The GitHub repository 3123213213123/Apple-Leaf-Disease-Dataset contains a labelled image folder "Apple_Leaf_6_classes" with 2 categories: health, mosaic disease. Examples follow, each with its label.

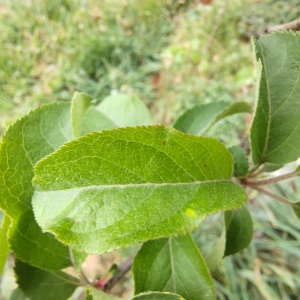
Label: mosaic disease

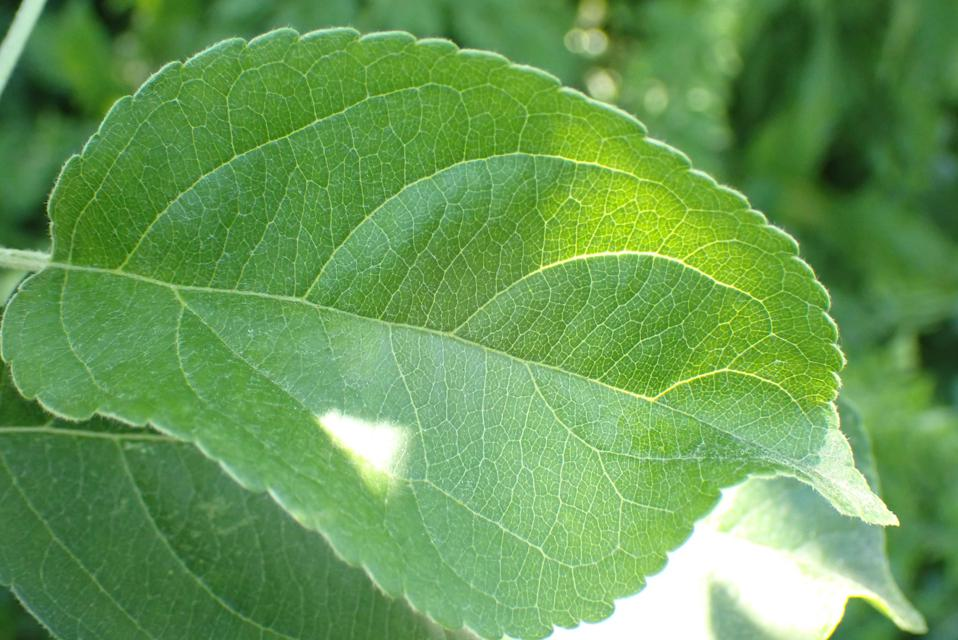
Label: health

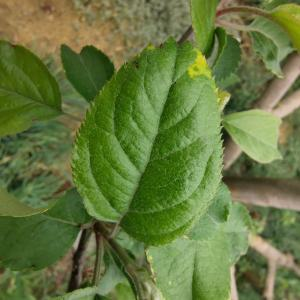
Label: mosaic disease

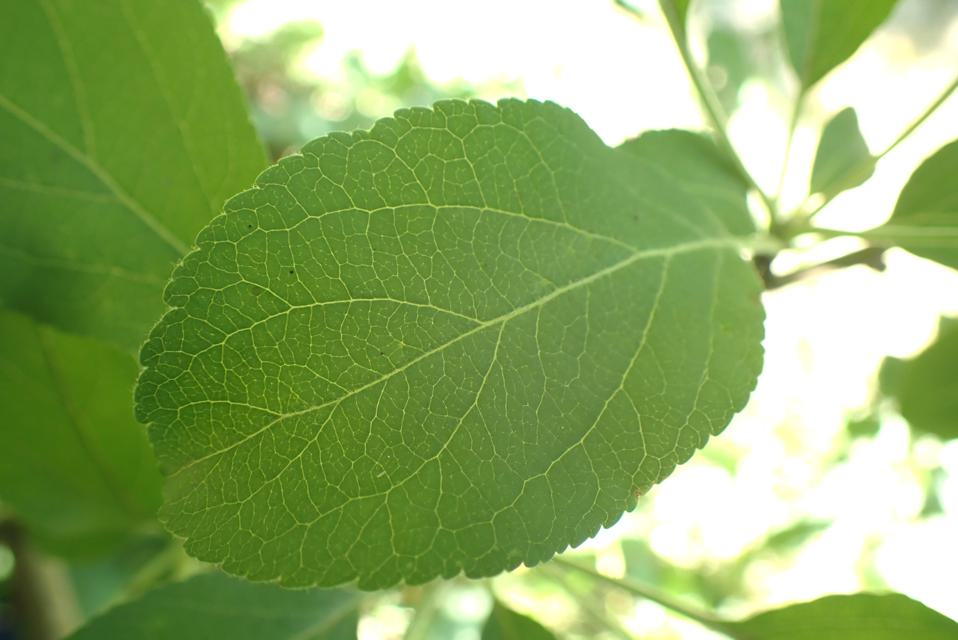
Label: health

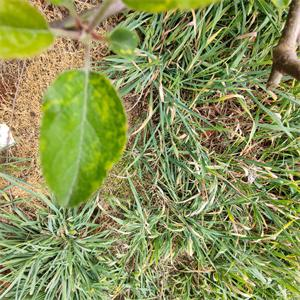
Label: mosaic disease

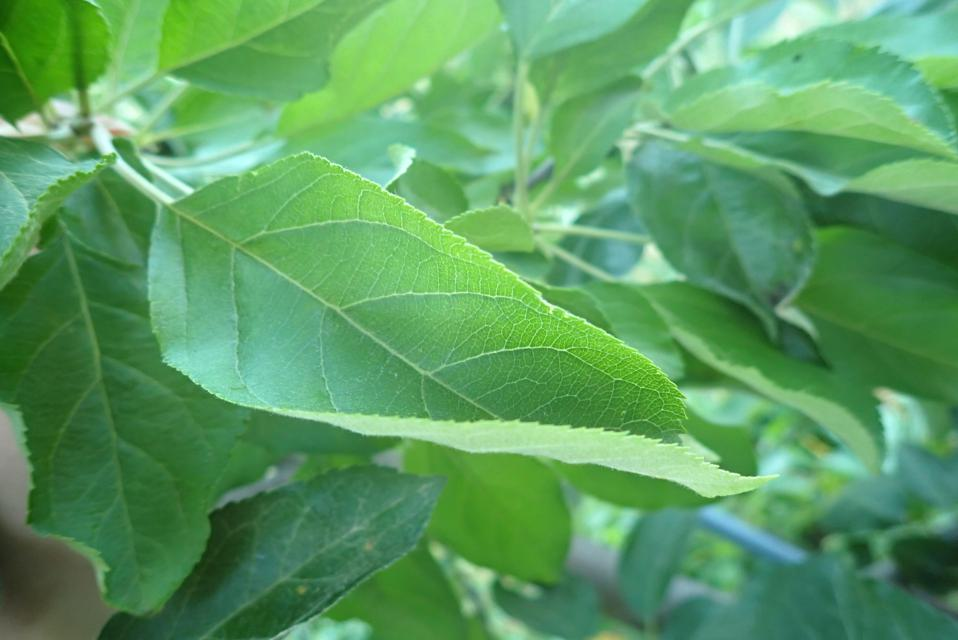
Label: health
